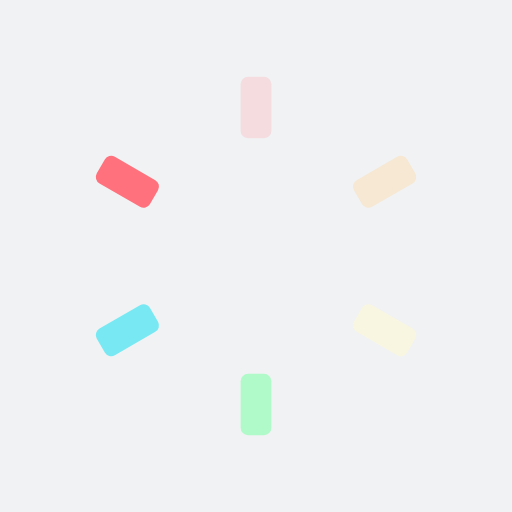
t = 0.00 s
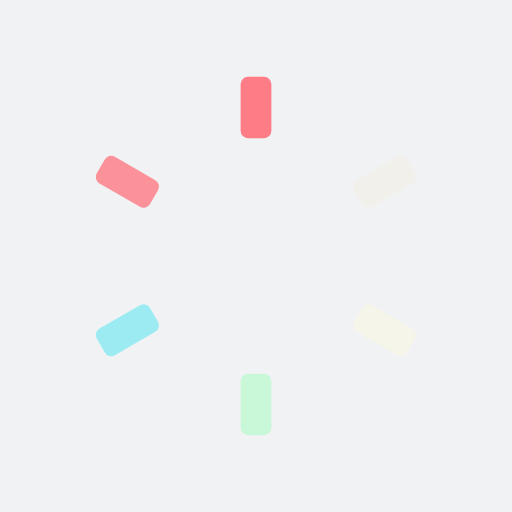
t = 0.09 s
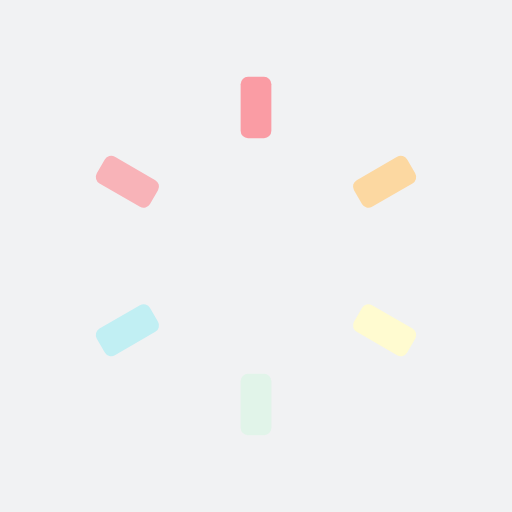
t = 0.17 s
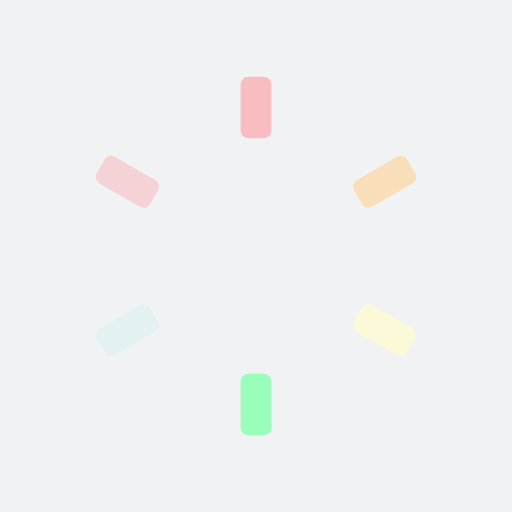
t = 0.26 s

The animated SVG that drew these frames (rendered in a browser with its animation timeline set to each time). Animation: 6 SMIL elements (animate=6); one cycle of 0.35 s, repeats indefinitely.

<?xml version="1.0" encoding="utf-8"?>
<svg xmlns="http://www.w3.org/2000/svg" xmlns:xlink="http://www.w3.org/1999/xlink" style="margin: auto; background: rgb(241, 242, 243); display: block; shape-rendering: auto;" width="204px" height="204px" viewBox="0 0 100 100" preserveAspectRatio="xMidYMid">
<g transform="rotate(0 50 50)">
  <rect x="47" y="15" rx="1.44" ry="1.44" width="6" height="12" fill="#ff727d">
    <animate attributeName="opacity" values="1;0" keyTimes="0;1" dur="0.3472222222222222s" begin="-0.28935185185185186s" repeatCount="indefinite"></animate>
  </rect>
</g><g transform="rotate(60 50 50)">
  <rect x="47" y="15" rx="1.44" ry="1.44" width="6" height="12" fill="#ffd391">
    <animate attributeName="opacity" values="1;0" keyTimes="0;1" dur="0.3472222222222222s" begin="-0.23148148148148145s" repeatCount="indefinite"></animate>
  </rect>
</g><g transform="rotate(120 50 50)">
  <rect x="47" y="15" rx="1.44" ry="1.44" width="6" height="12" fill="#fffbd0">
    <animate attributeName="opacity" values="1;0" keyTimes="0;1" dur="0.3472222222222222s" begin="-0.1736111111111111s" repeatCount="indefinite"></animate>
  </rect>
</g><g transform="rotate(180 50 50)">
  <rect x="47" y="15" rx="1.44" ry="1.44" width="6" height="12" fill="#90ffb5">
    <animate attributeName="opacity" values="1;0" keyTimes="0;1" dur="0.3472222222222222s" begin="-0.11574074074074073s" repeatCount="indefinite"></animate>
  </rect>
</g><g transform="rotate(240 50 50)">
  <rect x="47" y="15" rx="1.44" ry="1.44" width="6" height="12" fill="#60e7f3">
    <animate attributeName="opacity" values="1;0" keyTimes="0;1" dur="0.3472222222222222s" begin="-0.057870370370370364s" repeatCount="indefinite"></animate>
  </rect>
</g><g transform="rotate(300 50 50)">
  <rect x="47" y="15" rx="1.44" ry="1.44" width="6" height="12" fill="#ff727d">
    <animate attributeName="opacity" values="1;0" keyTimes="0;1" dur="0.3472222222222222s" begin="0s" repeatCount="indefinite"></animate>
  </rect>
</g>
<!-- [ldio] generated by https://loading.io/ --></svg>
